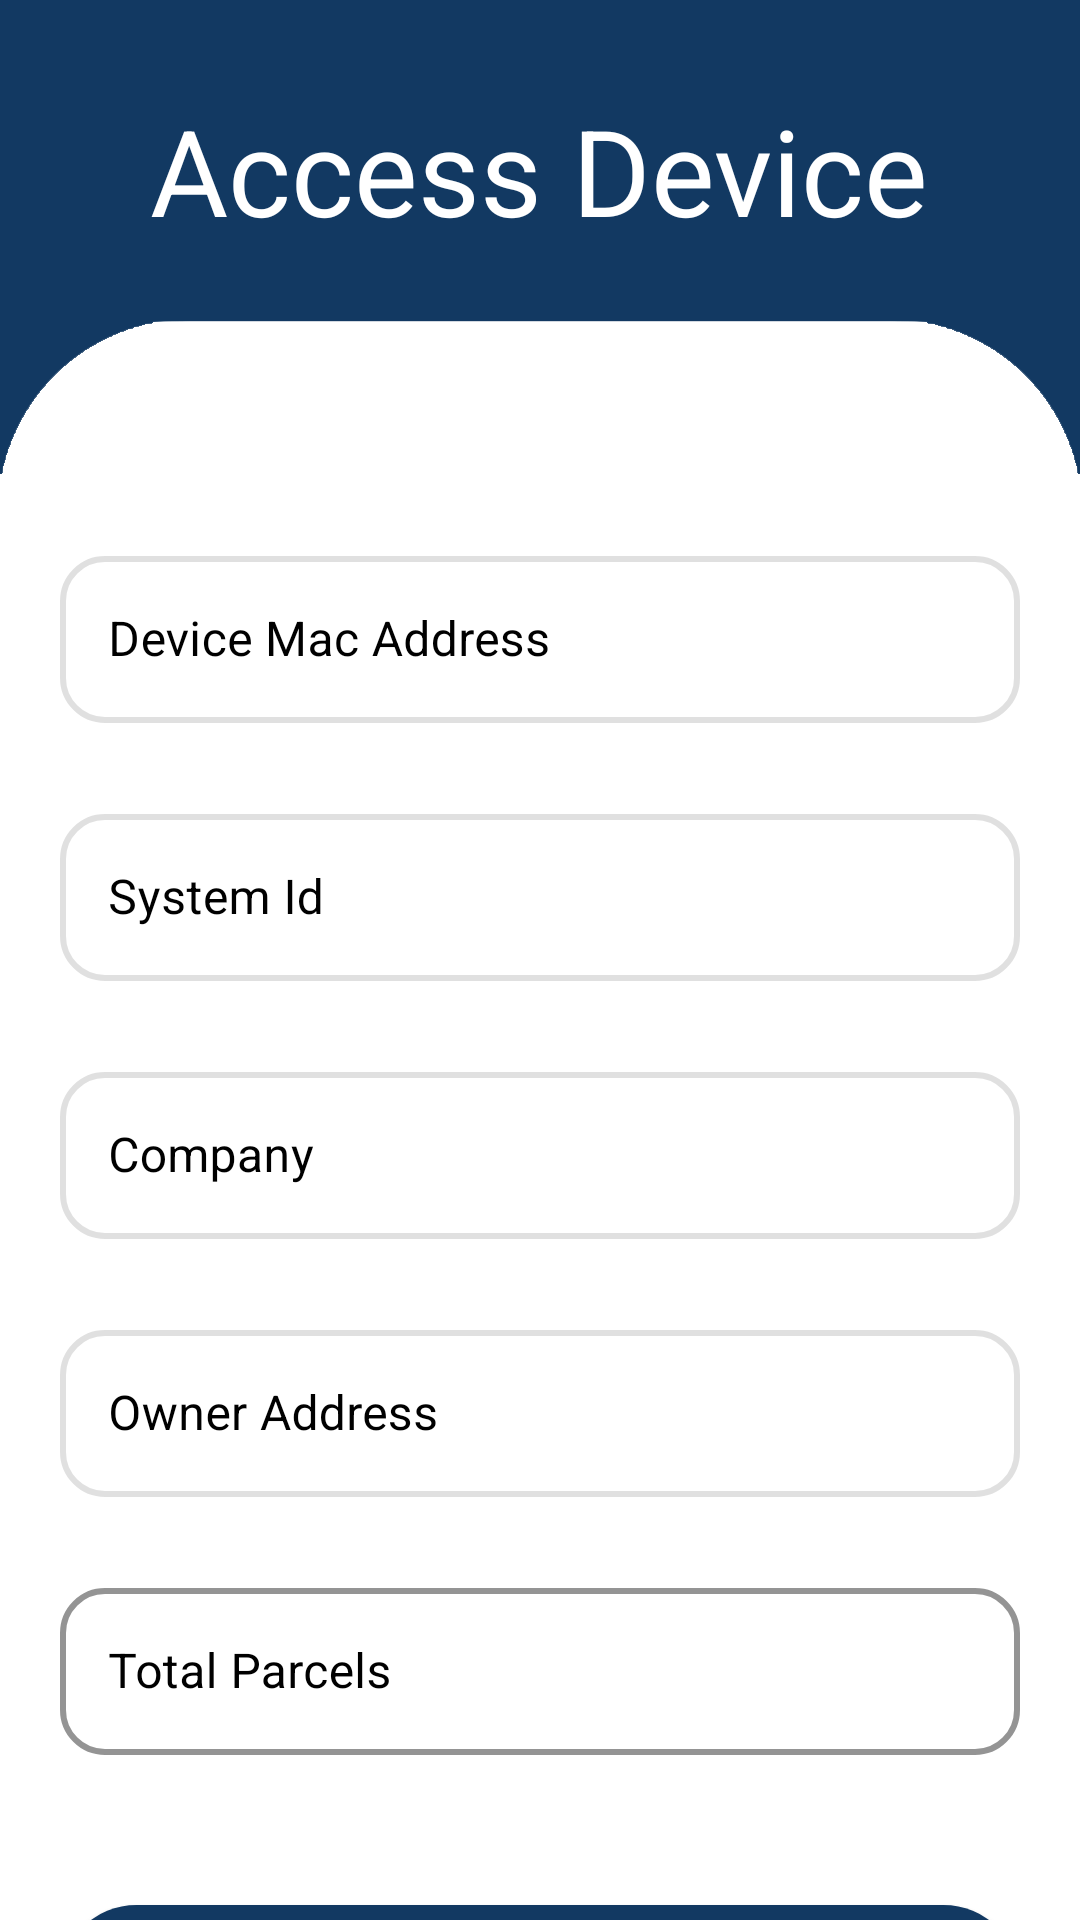

Android layout source for this screen:
<!-- AndroidManifest.xml: application theme Theme.ParcelLockerSystem -->
<!-- res/layout/activity_access_device.xml -->
<?xml version="1.0" encoding="utf-8"?>
<RelativeLayout
    xmlns:android="http://schemas.android.com/apk/res/android"
    xmlns:app="http://schemas.android.com/apk/res-auto"
    xmlns:tools="http://schemas.android.com/tools"
    android:layout_width="match_parent"
    android:layout_height="match_parent"
    android:background="@drawable/bgaccessdevice_white"
    tools:context=".access_device">

    <TextView
        android:id="@+id/AccessDeviceTXT"
        android:layout_width="wrap_content"
        android:layout_height="wrap_content"
        android:layout_centerHorizontal="true"
        android:layout_marginTop="30dp"
        android:text="Access Device"
        android:textColor="@color/white"
        android:textSize="40dp" />

    <ProgressBar
        android:id="@+id/access_device_loading"
        android:layout_width="match_parent"
        android:layout_height="150dp"
        android:layout_gravity="center"
        android:visibility="gone"
        android:indeterminate="true"
        android:layout_marginTop="250dp"
        android:indeterminateTint="@color/blue_deep_water"
        />

    <ScrollView
        android:layout_marginTop="100dp"
        android:layout_gravity="center"
        android:scrollbars="none"
        android:layout_width="match_parent"
        android:layout_height="wrap_content">
    <LinearLayout
        android:id="@+id/AccessDeviceLayout"
        android:layout_width="match_parent"
        android:layout_height="wrap_content"
        android:layout_below="@+id/AccessDeviceTXT"
        android:layout_marginTop="60dp"
        android:orientation="vertical"
        android:padding="20dp"
        android:visibility="visible">


        <com.google.android.material.textfield.TextInputLayout
            style="@style/Widget.MaterialComponents.TextInputLayout.OutlinedBox"
            android:layout_width="match_parent"
            android:layout_height="match_parent"
            android:layout_marginBottom="25dp"
            android:elevation="12dp"
            android:enabled="false"
            android:textColorHint="@color/black"
            app:boxCornerRadiusBottomEnd="15dp"
            app:boxCornerRadiusBottomStart="15dp"
            app:boxCornerRadiusTopEnd="15dp"
            app:boxCornerRadiusTopStart="15dp"
            app:boxStrokeColor="@color/black"
            app:boxStrokeWidth="2dp">

            <com.google.android.material.textfield.TextInputEditText
                android:id="@+id/deviceINP"
                android:layout_width="match_parent"
                android:layout_height="wrap_content"
                android:enabled="false"
                android:hint="Device Mac Address"
                android:textColor="@color/black"
                android:textColorHint="@color/black" />
        </com.google.android.material.textfield.TextInputLayout>


        <com.google.android.material.textfield.TextInputLayout
            style="@style/Widget.MaterialComponents.TextInputLayout.OutlinedBox"
            android:layout_width="match_parent"
            android:layout_height="match_parent"
            android:layout_marginBottom="25dp"
            android:elevation="12dp"
            android:enabled="false"
            android:textColorHint="@color/black"
            app:boxCornerRadiusBottomEnd="15dp"
            app:boxCornerRadiusBottomStart="15dp"
            app:boxCornerRadiusTopEnd="15dp"
            app:boxCornerRadiusTopStart="15dp"
            app:boxStrokeColor="@color/black"
            app:boxStrokeWidth="2dp">

            <com.google.android.material.textfield.TextInputEditText
                android:id="@+id/systemIdINP"
                android:layout_width="match_parent"
                android:layout_height="wrap_content"
                android:enabled="false"
                android:hint="System Id"
                android:textColor="@color/black"
                android:textColorHint="@color/black" />
        </com.google.android.material.textfield.TextInputLayout>

        <com.google.android.material.textfield.TextInputLayout
            style="@style/Widget.MaterialComponents.TextInputLayout.OutlinedBox"
            android:layout_width="match_parent"
            android:layout_height="match_parent"
            android:layout_marginBottom="25dp"
            android:elevation="12dp"
            android:enabled="false"
            android:textColorHint="@color/black"
            app:boxCornerRadiusBottomEnd="15dp"
            app:boxCornerRadiusBottomStart="15dp"
            app:boxCornerRadiusTopEnd="15dp"
            app:boxCornerRadiusTopStart="15dp"
            app:boxStrokeColor="@color/black"
            app:boxStrokeWidth="2dp">

            <com.google.android.material.textfield.TextInputEditText
                android:id="@+id/companyINP"
                android:layout_width="match_parent"
                android:layout_height="wrap_content"
                android:enabled="false"
                android:hint="Company"
                android:textColor="@color/black"
                android:textColorHint="@color/black" />
        </com.google.android.material.textfield.TextInputLayout>

        <com.google.android.material.textfield.TextInputLayout
            style="@style/Widget.MaterialComponents.TextInputLayout.OutlinedBox"
            android:layout_width="match_parent"
            android:layout_height="match_parent"
            android:layout_marginBottom="25dp"
            android:elevation="12dp"
            android:enabled="false"
            android:textColorHint="@color/black"
            app:boxCornerRadiusBottomEnd="15dp"
            app:boxCornerRadiusBottomStart="15dp"
            app:boxCornerRadiusTopEnd="15dp"
            app:boxCornerRadiusTopStart="15dp"
            app:boxStrokeColor="@color/black"
            app:boxStrokeWidth="2dp">

            <com.google.android.material.textfield.TextInputEditText
                android:id="@+id/OwnerAddressINP"
                android:layout_width="match_parent"
                android:layout_height="wrap_content"
                android:enabled="false"
                android:inputType="textPassword"
                android:hint="Owner Address"
                android:textColor="@color/black"
                android:textColorHint="@color/black" />
        </com.google.android.material.textfield.TextInputLayout>

        <com.google.android.material.textfield.TextInputLayout
            style="@style/Widget.MaterialComponents.TextInputLayout.OutlinedBox"
            android:layout_width="match_parent"
            android:layout_height="match_parent"
            android:layout_marginBottom="25dp"
            android:elevation="12dp"
            android:textColorHint="@color/black"
            app:boxCornerRadiusBottomEnd="15dp"
            app:boxCornerRadiusBottomStart="15dp"
            app:boxCornerRadiusTopEnd="15dp"
            app:boxCornerRadiusTopStart="15dp"
            app:boxStrokeColor="@color/black"
            app:boxStrokeWidth="2dp">

            <com.google.android.material.textfield.TextInputEditText
                android:id="@+id/ParcelsINP"
                android:layout_width="match_parent"
                android:layout_height="wrap_content"
                android:hint="Total Parcels"
                android:inputType="number"
                android:textColor="@color/black"
                android:textColorHint="@color/black" />
        </com.google.android.material.textfield.TextInputLayout>

        <com.google.android.material.button.MaterialButton
            android:id="@+id/requestAccessBTN"
            android:layout_width="match_parent"
            android:layout_height="wrap_content"
            android:layout_marginTop="25dp"
            android:background="@drawable/customized_buttons"
            android:elevation="20dp"
            android:padding="10dp"
            android:text="Request Access" />

    </LinearLayout>
    </ScrollView>
</RelativeLayout>
<!-- resources referenced by this layout -->
<resources>
  <color name="black">#FF000000</color>
  <color name="blue_deep_water">#04619f</color>
  <color name="white">#FFFFFFFF</color>
  <!-- drawable bgaccessdevice_white: png bitmap (drawable, 15582 bytes) -->
  <!-- drawable customized_buttons (drawable) -->
  <?xml version="1.0" encoding="utf-8"?>
  <shape xmlns:android="http://schemas.android.com/apk/res/android"
      android:shape="rectangle" android:padding="20dp">
      
      <solid android:color="@color/default_text_blue"/>
      <corners android:radius="30dp"/>
  </shape>
  <style name="Theme.ParcelLockerSystem" parent="Theme.MaterialComponents.NoActionBar">
          
          <item name="colorPrimary">@color/default_text_blue</item>
          <item name="colorPrimaryVariant">@color/blue_deep_water</item>
          <item name="colorOnPrimary">@color/white</item>
          
          <item name="colorOnSecondary">@color/engine_oil_blue</item>
          
          <item name="android:statusBarColor" tools:targetApi="O">?attr/colorPrimaryVariant</item>
          
          <item name="actionBarTheme">@color/zxing_transparent</item>
  
          
          <item name="android:windowActivityTransitions">true</item>
      </style>
  <color name="default_text_blue">#123962</color>
  <color name="engine_oil_blue">#6daddb</color>
</resources>
